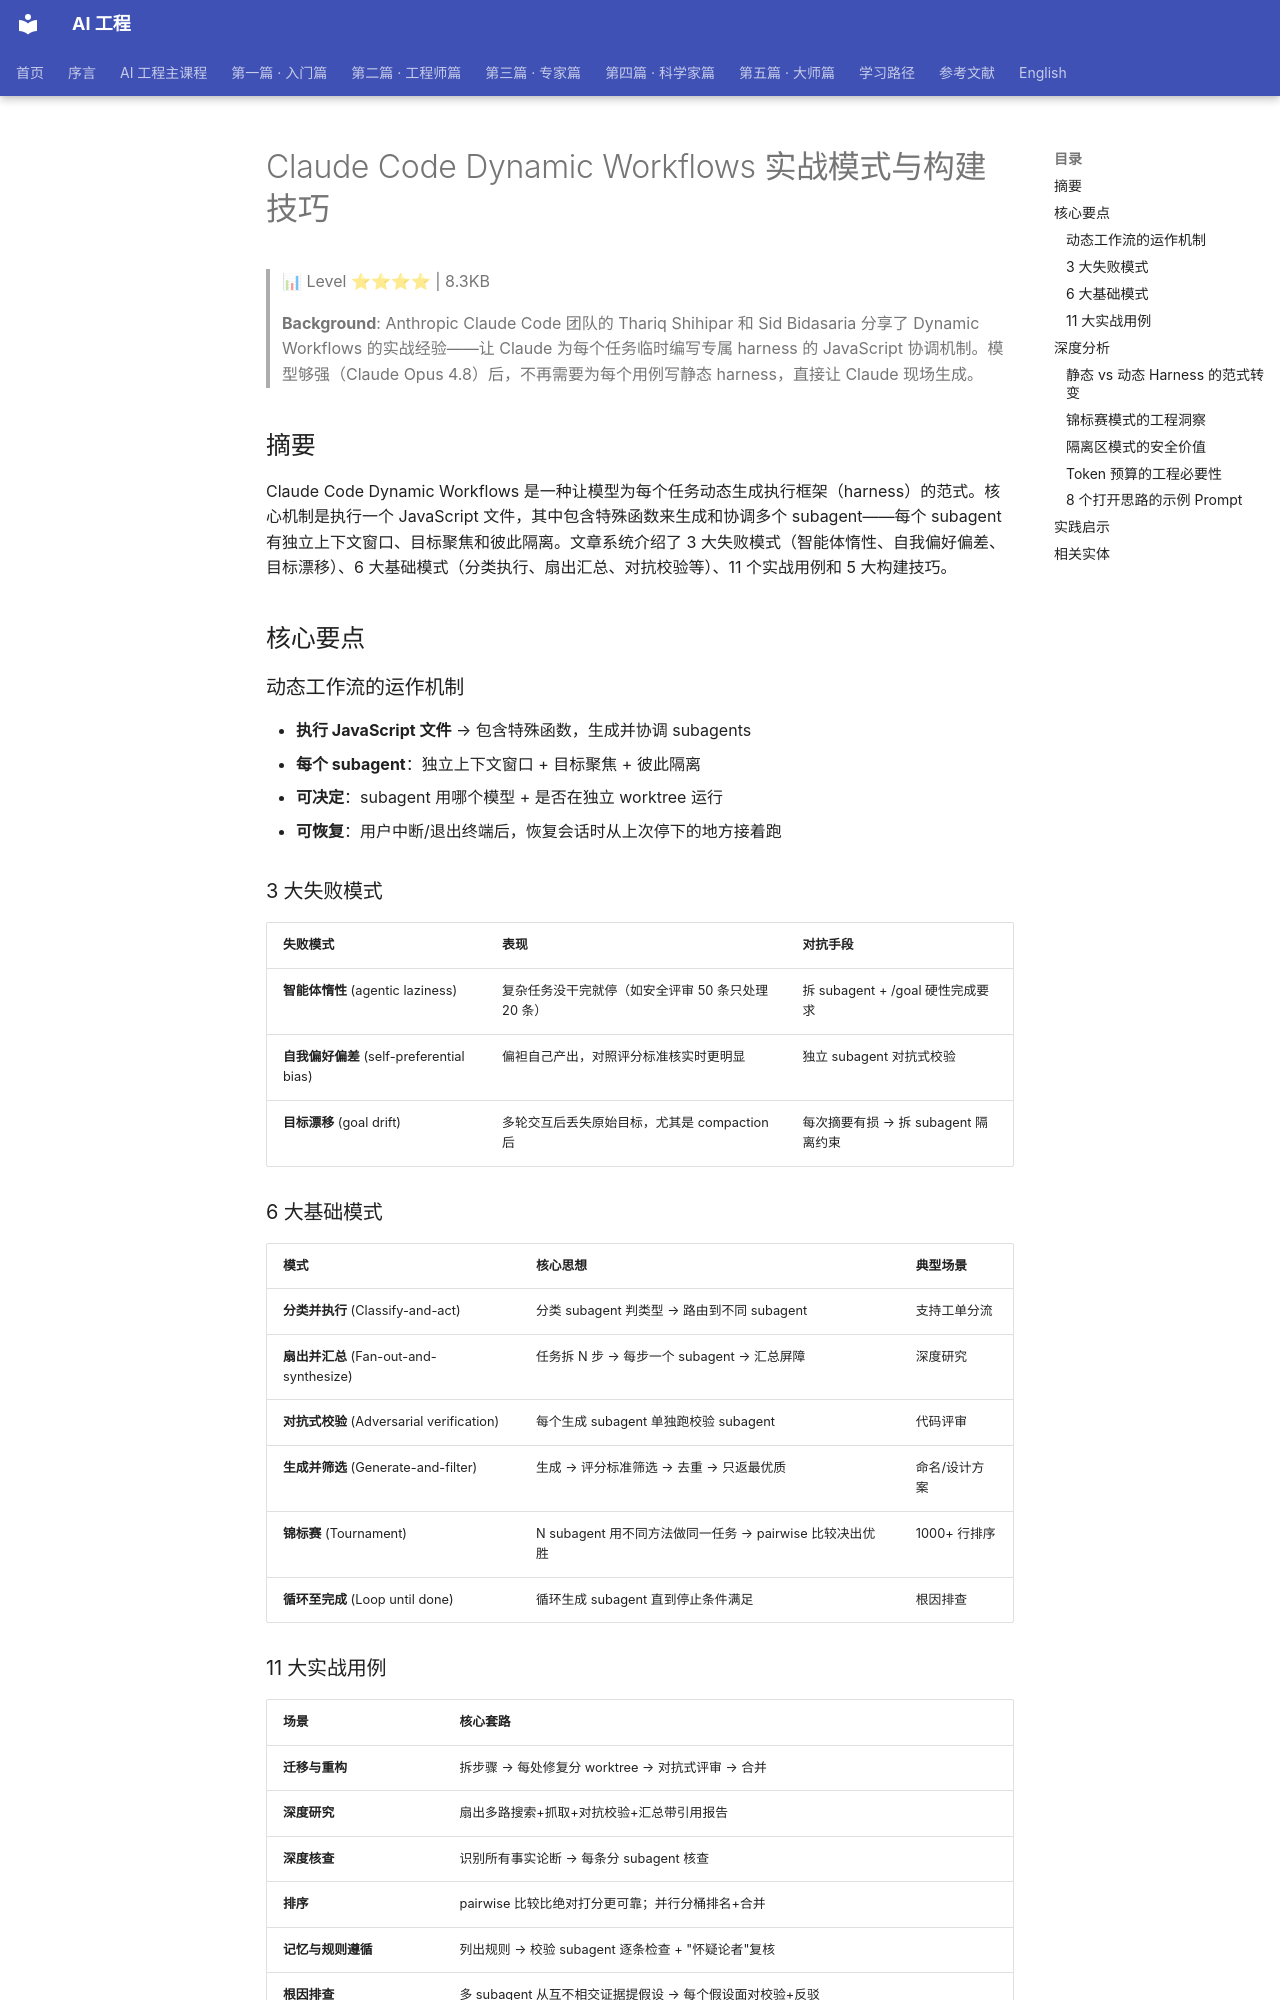

repository: QianJinGuo/wiki-book · page: ch09/093-claude-code-dynamic-workflows.html · generator: mkdocs

# Claude Code Dynamic Workflows 实战模式与构建技巧

> 📊 Level ⭐⭐⭐⭐ | 8.3KB

> **Background**: Anthropic Claude Code 团队的 Thariq Shihipar 和 Sid Bidasaria 分享了 Dynamic Workflows 的实战经验——让 Claude 为每个任务临时编写专属 harness 的 JavaScript 协调机制。模型够强（Claude Opus 4.8）后，不再需要为每个用例写静态 harness，直接让 Claude 现场生成。

## 摘要

Claude Code Dynamic Workflows 是一种让模型为每个任务动态生成执行框架（harness）的范式。核心机制是执行一个 JavaScript 文件，其中包含特殊函数来生成和协调多个 subagent——每个 subagent 有独立上下文窗口、目标聚焦和彼此隔离。文章系统介绍了 3 大失败模式（智能体惰性、自我偏好偏差、目标漂移）、6 大基础模式（分类执行、扇出汇总、对抗校验等）、11 个实战用例和 5 大构建技巧。

## 核心要点

### 动态工作流的运作机制

- **执行 JavaScript 文件** → 包含特殊函数，生成并协调 subagents
- **每个 subagent**：独立上下文窗口 + 目标聚焦 + 彼此隔离
- **可决定**：subagent 用哪个模型 + 是否在独立 worktree 运行
- **可恢复**：用户中断/退出终端后，恢复会话时从上次停下的地方接着跑

### 3 大失败模式

| 失败模式 | 表现 | 对抗手段 |
|---|---|---|
| **智能体惰性** (agentic laziness) | 复杂任务没干完就停（如安全评审 50 条只处理 20 条） | 拆 subagent + /goal 硬性完成要求 |
| **自我偏好偏差** (self-preferential bias) | 偏袒自己产出，对照评分标准核实时更明显 | 独立 subagent 对抗式校验 |
| **目标漂移** (goal drift) | 多轮交互后丢失原始目标，尤其是 compaction 后 | 每次摘要有损 → 拆 subagent 隔离约束 |

### 6 大基础模式

| 模式 | 核心思想 | 典型场景 |
|---|---|---|
| **分类并执行** (Classify-and-act) | 分类 subagent 判类型 → 路由到不同 subagent | 支持工单分流 |
| **扇出并汇总** (Fan-out-and-synthesize) | 任务拆 N 步 → 每步一个 subagent → 汇总屏障 | 深度研究 |
| **对抗式校验** (Adversarial verification) | 每个生成 subagent 单独跑校验 subagent | 代码评审 |
| **生成并筛选** (Generate-and-filter) | 生成 → 评分标准筛选 → 去重 → 只返最优质 | 命名/设计方案 |
| **锦标赛** (Tournament) | N subagent 用不同方法做同一任务 → pairwise 比较决出优胜 | 1000+ 行排序 |
| **循环至完成** (Loop until done) | 循环生成 subagent 直到停止条件满足 | 根因排查 |
